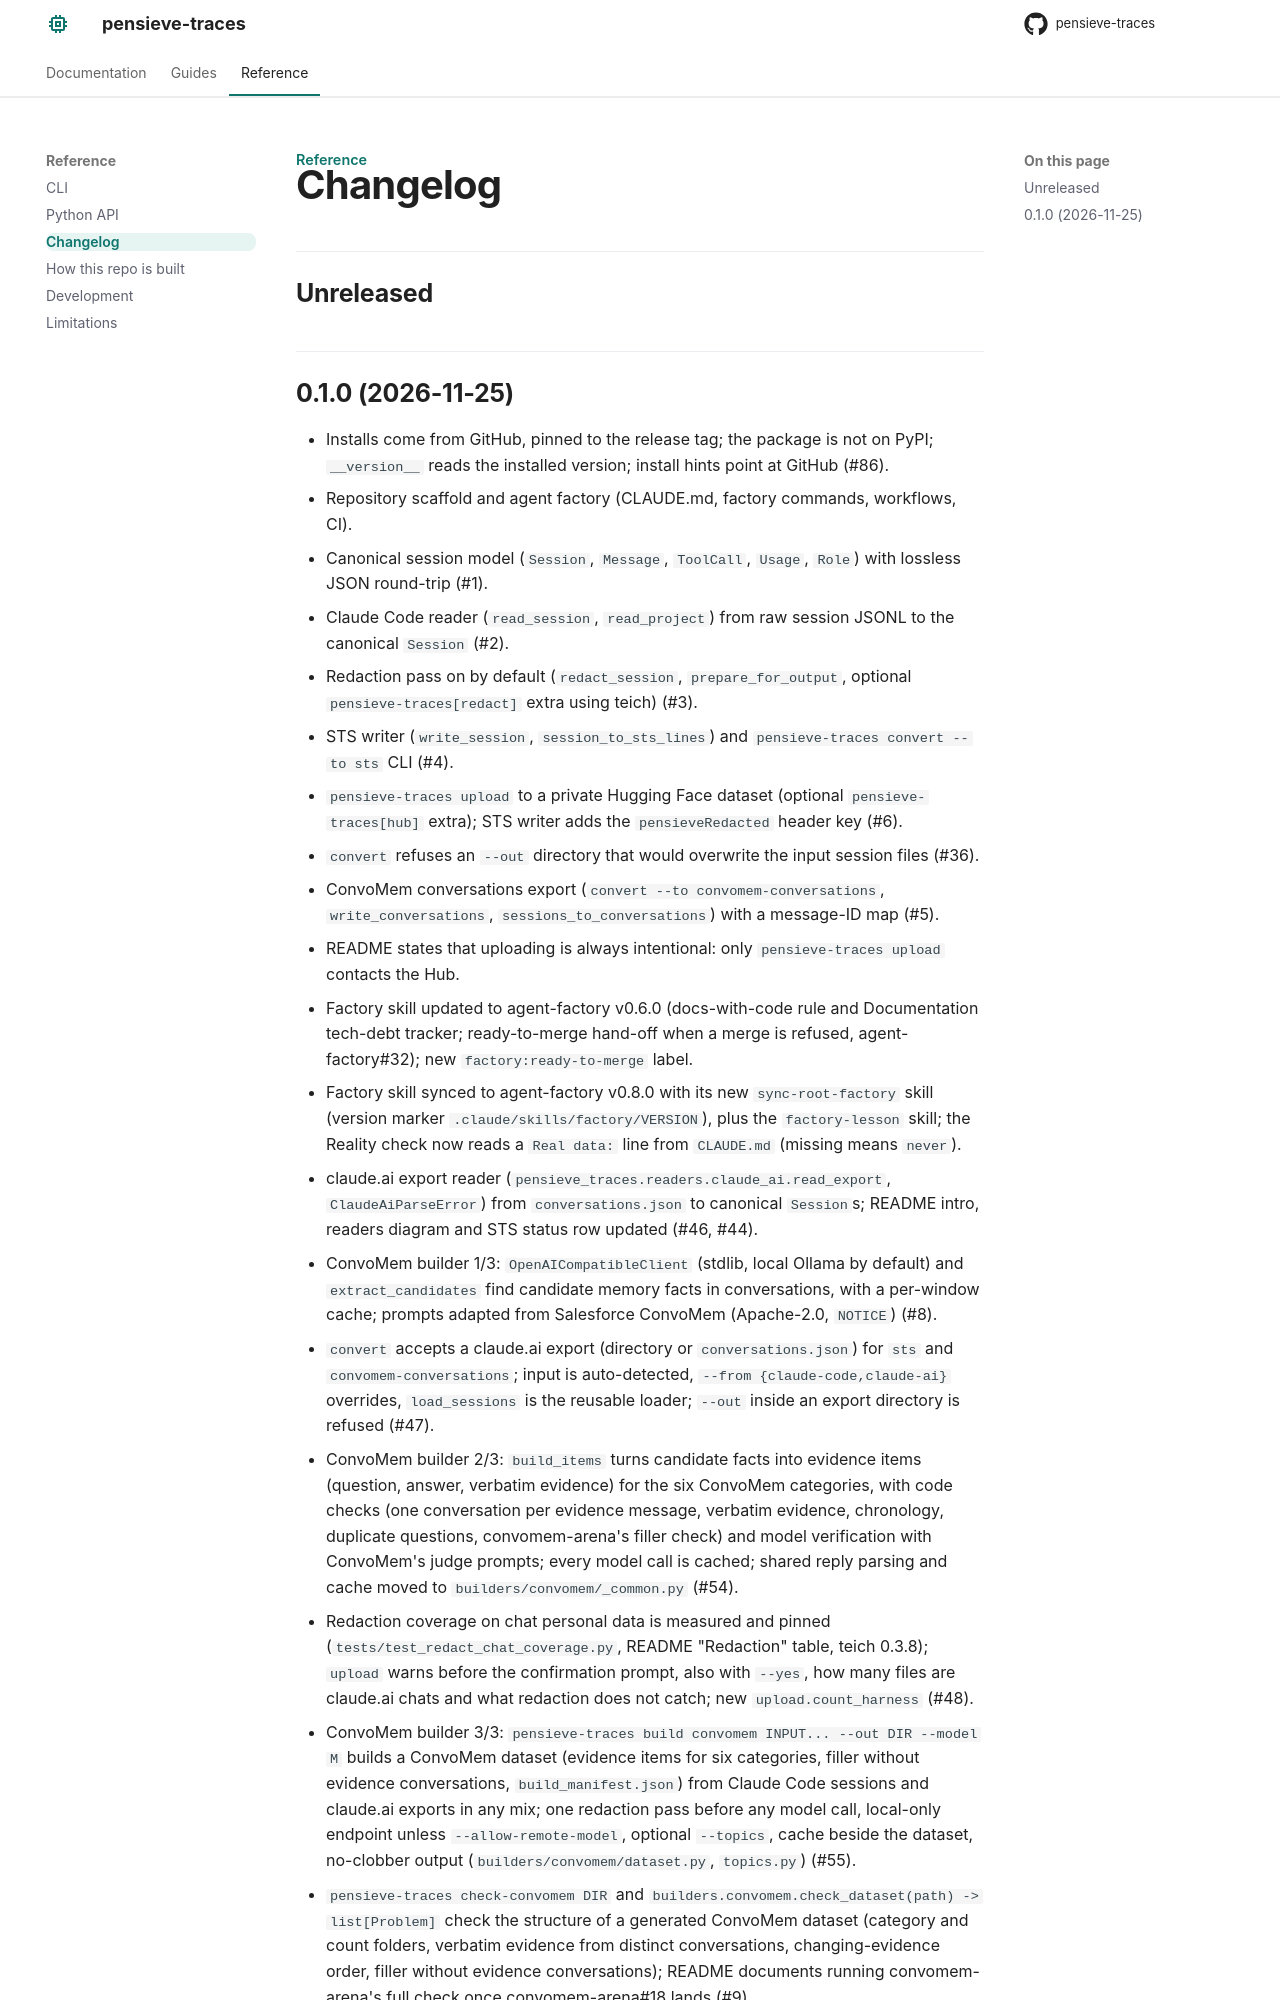

repository: rahmansunny071/pensieve-traces · page: reference/changelog/index.html · generator: mkdocs

# Changelog

## Unreleased

## 0.1.0 (2026-11-25)

- Installs come from GitHub, pinned to the release tag; the package is not on PyPI; `__version__` reads the installed version; install hints point at GitHub (#86).
- Repository scaffold and agent factory (CLAUDE.md, factory commands, workflows, CI).
- Canonical session model (`Session`, `Message`, `ToolCall`, `Usage`, `Role`) with lossless JSON round-trip (#1).
- Claude Code reader (`read_session`, `read_project`) from raw session JSONL to the canonical `Session` (#2).
- Redaction pass on by default (`redact_session`, `prepare_for_output`, optional `pensieve-traces[redact]` extra using teich) (#3).
- STS writer (`write_session`, `session_to_sts_lines`) and `pensieve-traces convert --to sts` CLI (#4).
- `pensieve-traces upload` to a private Hugging Face dataset (optional `pensieve-traces[hub]` extra); STS writer adds the `pensieveRedacted` header key (#6).
- `convert` refuses an `--out` directory that would overwrite the input session files (#36).
- ConvoMem conversations export (`convert --to convomem-conversations`, `write_conversations`, `sessions_to_conversations`) with a message-ID map (#5).
- README states that uploading is always intentional: only `pensieve-traces upload` contacts the Hub.
- Factory skill updated to agent-factory v0.6.0 (docs-with-code rule and Documentation tech-debt tracker; ready-to-merge hand-off when a merge is refused, agent-factory#32); new `factory:ready-to-merge` label.
- Factory skill synced to agent-factory v0.8.0 with its new `sync-root-factory` skill (version marker `.claude/skills/factory/VERSION`), plus the `factory-lesson` skill; the Reality check now reads a `Real data:` line from `CLAUDE.md` (missing means `never`).
- claude.ai export reader (`pensieve_traces.readers.claude_ai.read_export`, `ClaudeAiParseError`) from `conversations.json` to canonical `Session`s; README intro, readers diagram and STS status row updated (#46, #44).
- ConvoMem builder 1/3: `OpenAICompatibleClient` (stdlib, local Ollama by default) and `extract_candidates` find candidate memory facts in conversations, with a per-window cache; prompts adapted from Salesforce ConvoMem (Apache-2.0, `NOTICE`) (#8).
- `convert` accepts a claude.ai export (directory or `conversations.json`) for `sts` and `convomem-conversations`; input is auto-detected, `--from {claude-code,claude-ai}` overrides, `load_sessions` is the reusable loader; `--out` inside an export directory is refused (#47).
- ConvoMem builder 2/3: `build_items` turns candidate facts into evidence items (question, answer, verbatim evidence) for the six ConvoMem categories, with code checks (one conversation per evidence message, verbatim evidence, chronology, duplicate questions, convomem-arena's filler check) and model verification with ConvoMem's judge prompts; every model call is cached; shared reply parsing and cache moved to `builders/convomem/_common.py` (#54).
- Redaction coverage on chat personal data is measured and pinned (`tests/test_redact_chat_coverage.py`, README "Redaction" table, teich 0.3.8); `upload` warns before the confirmation prompt, also with `--yes`, how many files are claude.ai chats and what redaction does not catch; new `upload.count_harness` (#48).
- ConvoMem builder 3/3: `pensieve-traces build convomem INPUT... --out DIR --model M` builds a ConvoMem dataset (evidence items for six categories, filler without evidence conversations, `build_manifest.json`) from Claude Code sessions and claude.ai exports in any mix; one redaction pass before any model call, local-only endpoint unless `--allow-remote-model`, optional `--topics`, cache beside the dataset, no-clobber output (`builders/convomem/dataset.py`, `topics.py`) (#55).
- `pensieve-traces check-convomem DIR` and `builders.convomem.check_dataset(path) -> list[Problem]` check the structure of a generated ConvoMem dataset (category and count folders, verbatim evidence from distinct conversations, changing-evidence order, filler without evidence conversations); README
